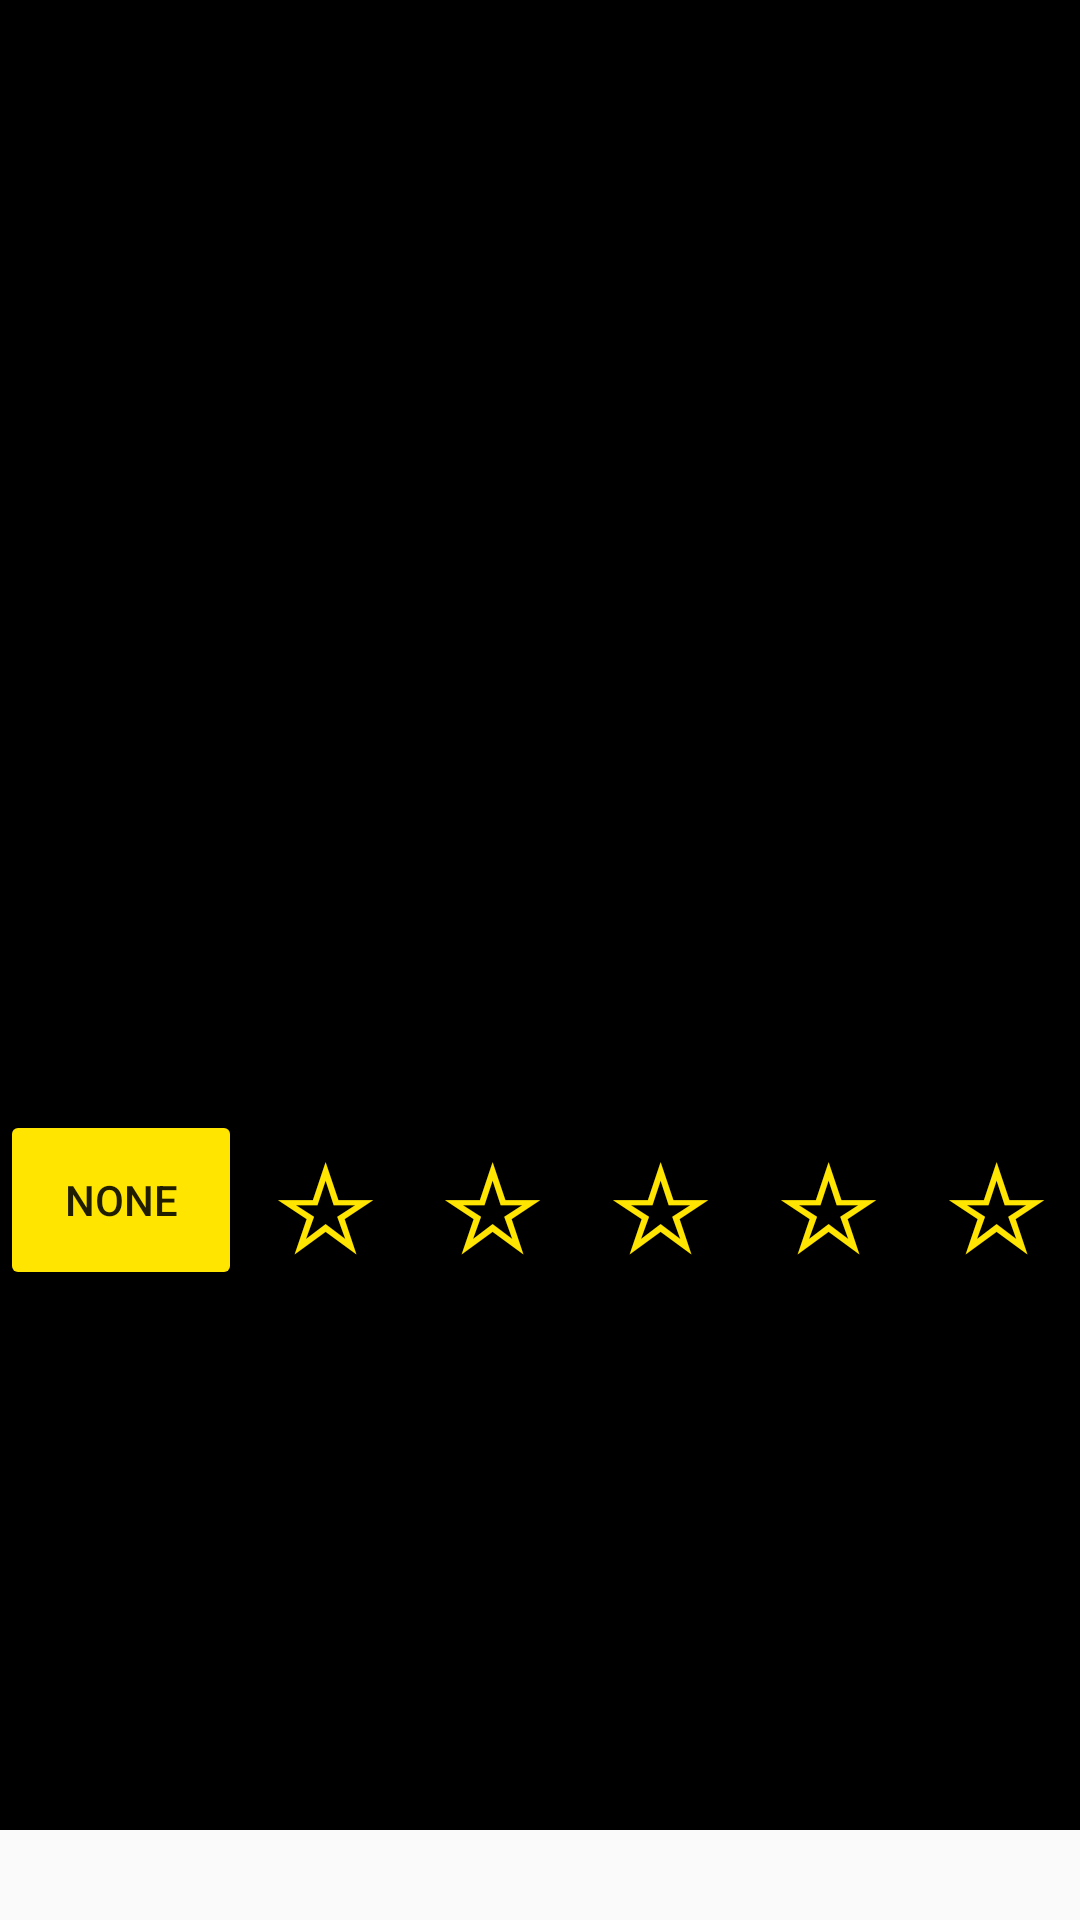

This screen was rendered from an Android layout file. Write that file and the resources it references.
<!-- AndroidManifest.xml: application theme AppTheme -->
<!-- res/layout/image_view.xml -->
<?xml version="1.0" encoding="utf-8"?>

<android.support.constraint.ConstraintLayout
    xmlns:android="http://schemas.android.com/apk/res/android" android:layout_width="match_parent"
    android:layout_height="460dp">
    <LinearLayout
        android:id="@+id/imageLayout"
        android:layout_width="match_parent"
        android:layout_height="match_parent"
        android:orientation="vertical"
        android:background="@color/black"
        android:layout_marginBottom="30dp"
        android:paddingTop="30dp">
        <ImageView
            android:id="@+id/frame"
            android:layout_width="match_parent"
            android:layout_height="340dp"
            android:scaleType="fitCenter"/>
        <LinearLayout
            android:layout_width="match_parent"
            android:layout_height="60dp"
            >
            <Button
                android:id="@+id/none"
                android:layout_width="50dp"
                android:layout_height="match_parent"
                android:layout_weight="1"
                android:backgroundTint="@color/colorPrimary"
                android:text="None" />
            <Button
                android:id="@+id/istar1"
                android:layout_width="25dp"
                android:layout_height="match_parent"
                android:layout_weight="1"
                android:background="@android:color/transparent"
                android:minHeight="1dp"
                android:padding="0dp"
                android:text="☆"
                android:textColor="@color/colorPrimary"
                android:textSize="40dp" />

            <Button
                android:id="@+id/istar2"
                android:layout_width="25dp"
                android:layout_height="match_parent"
                android:layout_weight="1"
                android:background="@android:color/transparent"
                android:minHeight="1dp"
                android:padding="0dp"
                android:text="☆"
                android:textColor="@color/colorPrimary"
                android:textSize="40dp" />

            <Button
                android:id="@+id/istar3"
                android:layout_width="25dp"
                android:layout_height="match_parent"
                android:layout_weight="1"
                android:background="@android:color/transparent"
                android:minHeight="1dp"
                android:padding="0dp"
                android:text="☆"
                android:textColor="@color/colorPrimary"
                android:textSize="40dp" />

            <Button
                android:id="@+id/istar4"
                android:layout_width="25dp"
                android:layout_height="match_parent"
                android:layout_weight="1"
                android:background="@android:color/transparent"
                android:minHeight="1dp"
                android:padding="0dp"
                android:text="☆"
                android:textColor="@color/colorPrimary"
                android:textSize="40dp" />

            <Button
                android:id="@+id/istar5"
                android:layout_width="25dp"
                android:layout_height="match_parent"
                android:layout_weight="1"
                android:background="@android:color/transparent"
                android:minHeight="1dp"
                android:padding="0dp"
                android:text="☆"
                android:textColor="@color/colorPrimary"
                android:textSize="40dp" />

        </LinearLayout>

    </LinearLayout>



</android.support.constraint.ConstraintLayout>
<!-- resources referenced by this layout -->
<resources>
  <color name="black">#000000</color>
  <color name="colorPrimary">#FFE500</color>
  <style name="AppTheme" parent="Theme.AppCompat.Light.DarkActionBar">
          
          <item name="windowActionBar">false</item>
          <item name="windowNoTitle">true</item>
          <item name="colorPrimary">@color/colorPrimary</item>
          <item name="colorPrimaryDark">@color/colorPrimaryDark</item>
          <item name="colorAccent">@color/colorAccent</item>
      </style>
  <color name="colorPrimaryDark">#5E5E5E</color>
  <color name="colorAccent">#D81B60</color>
</resources>
